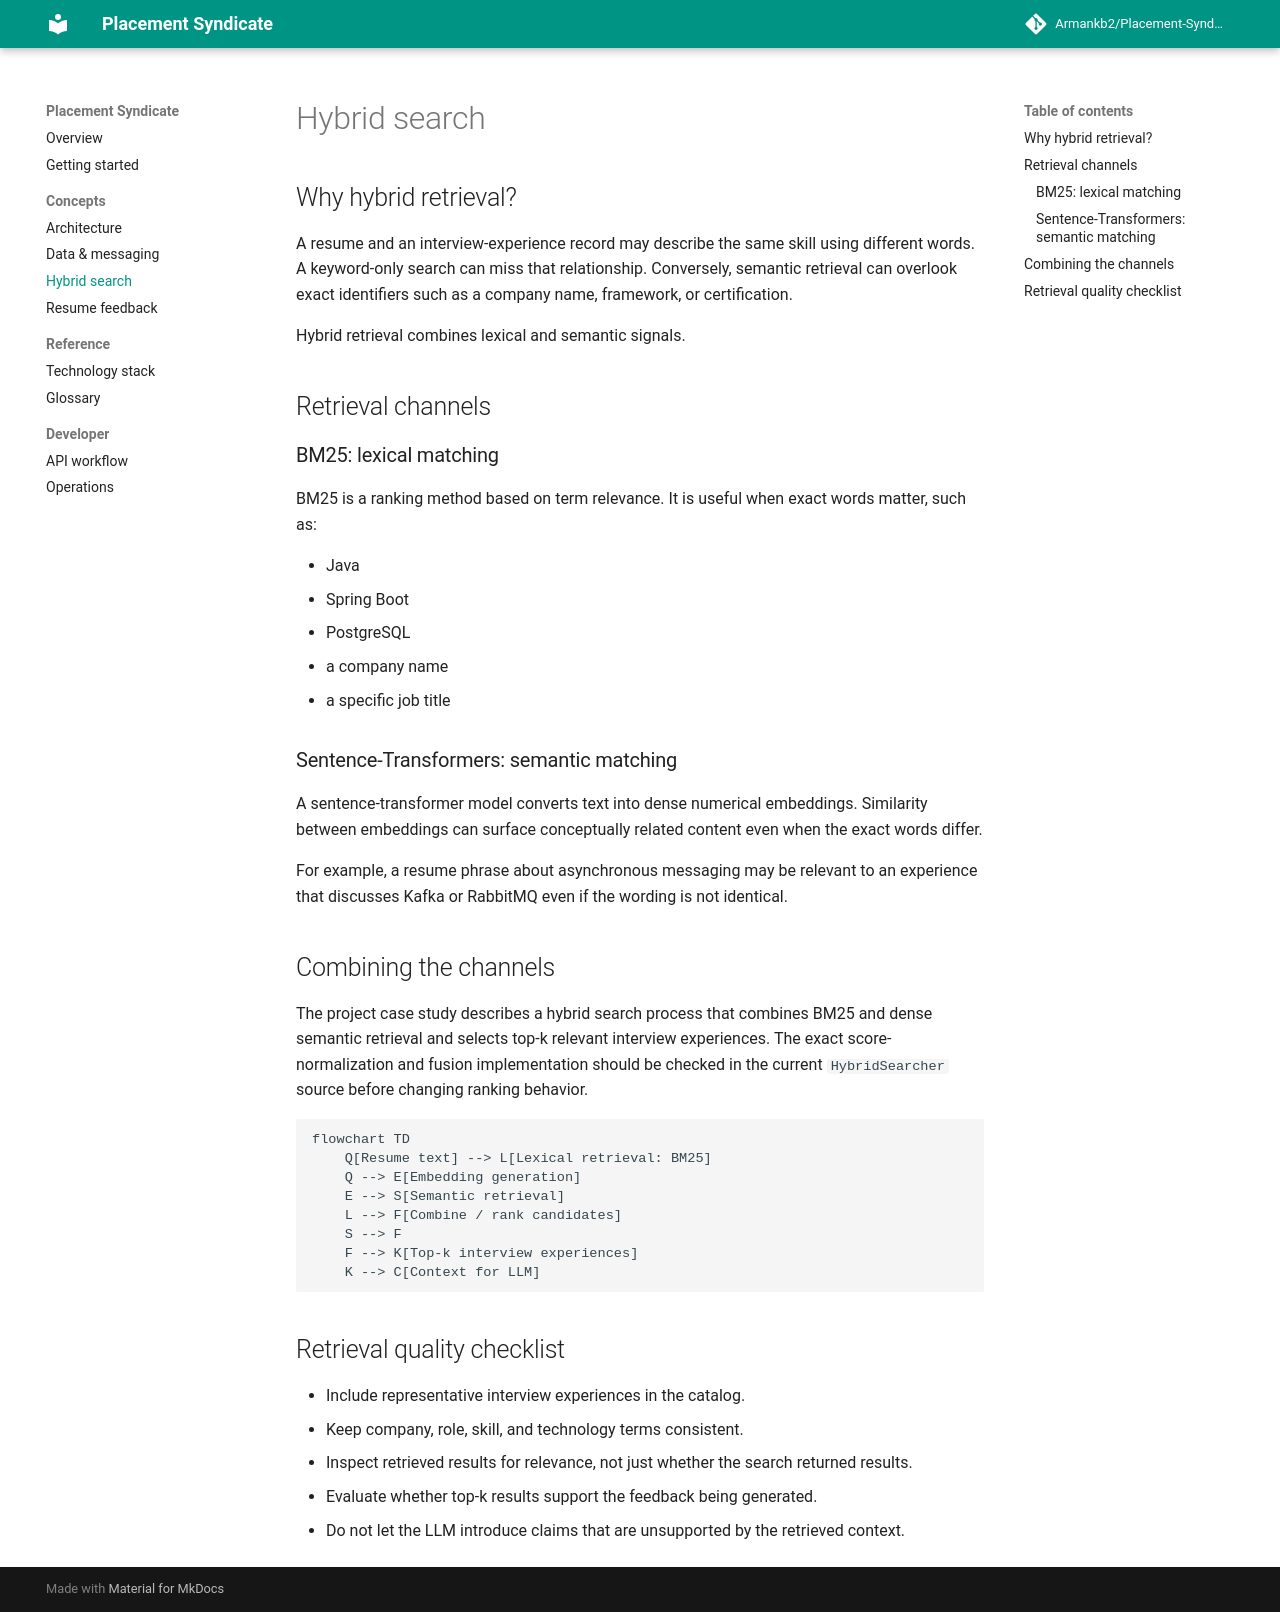

repository: Armankb2/psdoc · page: hybrid-search/index.html · generator: mkdocs

# Hybrid search

## Why hybrid retrieval?

A resume and an interview-experience record may describe the same skill using different words. A keyword-only search can miss that relationship. Conversely, semantic retrieval can overlook exact identifiers such as a company name, framework, or certification.

Hybrid retrieval combines lexical and semantic signals.

## Retrieval channels

### BM25: lexical matching

BM25 is a ranking method based on term relevance. It is useful when exact words matter, such as:

- Java
- Spring Boot
- PostgreSQL
- a company name
- a specific job title

### Sentence-Transformers: semantic matching

A sentence-transformer model converts text into dense numerical embeddings. Similarity between embeddings can surface conceptually related content even when the exact words differ.

For example, a resume phrase about asynchronous messaging may be relevant to an experience that discusses Kafka or RabbitMQ even if the wording is not identical.

## Combining the channels

The project case study describes a hybrid search process that combines BM25 and dense semantic retrieval and selects top-k relevant interview experiences. The exact score-normalization and fusion implementation should be checked in the current `HybridSearcher` source before changing ranking behavior.

```mermaid
flowchart TD
    Q[Resume text] --> L[Lexical retrieval: BM25]
    Q --> E[Embedding generation]
    E --> S[Semantic retrieval]
    L --> F[Combine / rank candidates]
    S --> F
    F --> K[Top-k interview experiences]
    K --> C[Context for LLM]
```

## Retrieval quality checklist

- Include representative interview experiences in the catalog.
- Keep company, role, skill, and technology terms consistent.
- Inspect retrieved results for relevance, not just whether the search returned results.
- Evaluate whether top-k results support the feedback being generated.
- Do not let the LLM introduce claims that are unsupported by the retrieved context.
